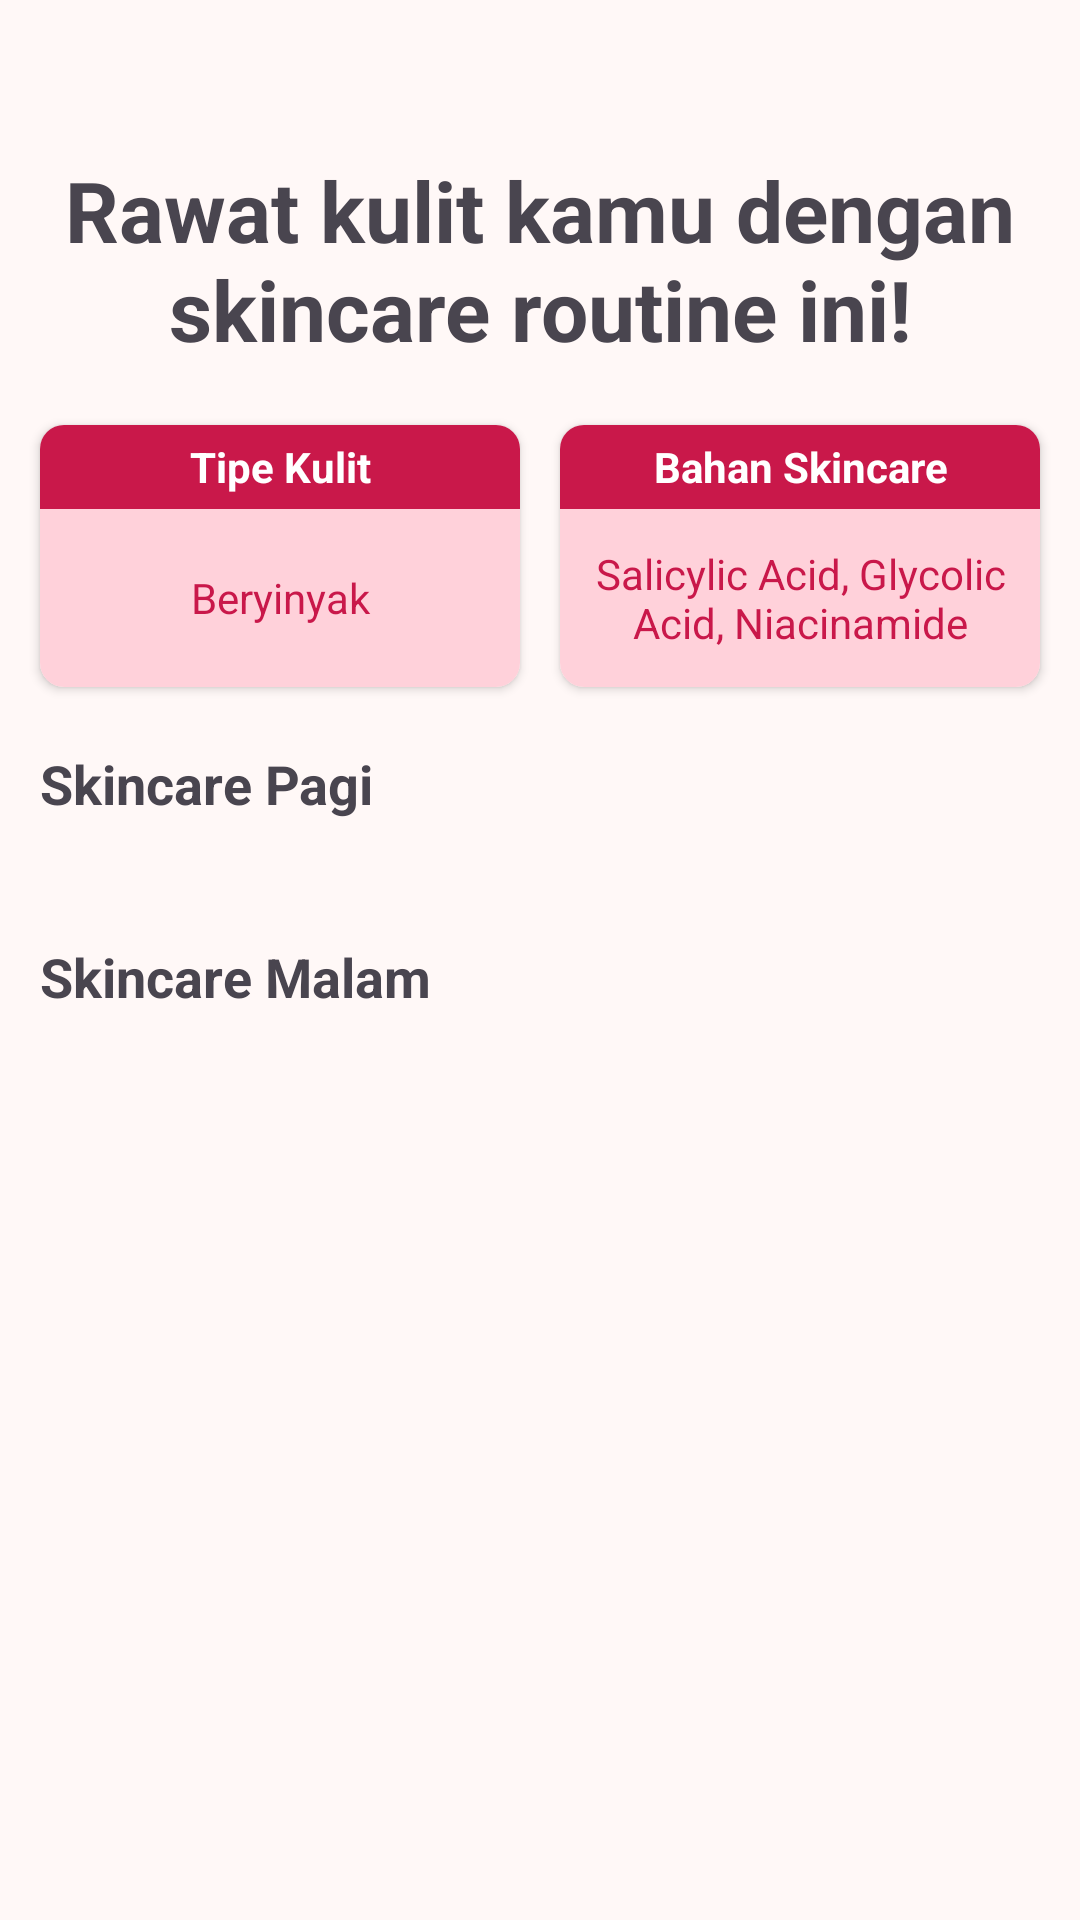

Reconstruct the res/layout file that produces this screen, plus the resources it refers to.
<!-- AndroidManifest.xml: application theme Theme.CeKulit -->
<!-- res/layout/activity_skincare.xml -->
<?xml version="1.0" encoding="utf-8"?>
<androidx.constraintlayout.widget.ConstraintLayout xmlns:android="http://schemas.android.com/apk/res/android"
    xmlns:app="http://schemas.android.com/apk/res-auto"
    xmlns:tools="http://schemas.android.com/tools"
    android:id="@+id/main"
    android:layout_width="match_parent"
    android:layout_height="match_parent"
    tools:context=".ui.skincare.SkincareActivity">

    <TextView
        android:id="@+id/tv_title_skincare"
        android:layout_width="wrap_content"
        android:layout_height="wrap_content"
        android:text="@string/tv_title_skincare"
        android:textSize="@dimen/title_menu"
        android:gravity="center"
        android:textStyle="bold"
        app:layout_constraintTop_toTopOf="parent"
        app:layout_constraintStart_toStartOf="parent"
        app:layout_constraintEnd_toEndOf="parent"
        app:layout_constraintBottom_toBottomOf="parent"
        app:layout_constraintVertical_bias="0.09"
        />



    <androidx.cardview.widget.CardView
        android:id="@+id/cv_skin_type"
        android:layout_width="wrap_content"
        android:layout_height="0dp"
        app:cardCornerRadius="8dp"
        app:layout_constraintTop_toTopOf="@+id/cv_skin_care"
        app:layout_constraintStart_toStartOf="parent"
        app:layout_constraintEnd_toStartOf="@+id/cv_skin_care"
        app:layout_constraintBottom_toBottomOf="@+id/cv_skin_care"
        >

        <LinearLayout
            android:layout_width="match_parent"
            android:layout_height="match_parent"
            android:orientation="vertical"
            >

            <TextView
                android:layout_width="160dp"
                android:layout_height="28dp"
                android:text="@string/tv_skin_type"
                android:textStyle="bold"
                android:textColor="@color/white"
                android:background="@color/pink"
                android:gravity="center"
                />

            <TextView
                android:id="@+id/tv_result"
                android:layout_width="160dp"
                android:layout_height="match_parent"
                android:text="@string/tv_oil_type"
                android:textColor="@color/pink"
                android:background="@color/pinky"
                android:gravity="center"
                />

        </LinearLayout>


    </androidx.cardview.widget.CardView>

    <androidx.cardview.widget.CardView
        android:id="@+id/cv_skin_care"
        android:layout_width="wrap_content"
        android:layout_height="wrap_content"
        app:cardCornerRadius="8dp"
        app:layout_constraintTop_toBottomOf="@+id/tv_title_skincare"
        app:layout_constraintStart_toEndOf="@+id/cv_skin_type"
        app:layout_constraintEnd_toEndOf="parent"
        android:layout_marginTop="20dp"
        >

        <LinearLayout
            android:layout_width="match_parent"
            android:layout_height="match_parent"
            android:orientation="vertical"
            >

            <TextView
                android:layout_width="160dp"
                android:layout_height="28dp"
                android:text="@string/tv_skin_care"
                android:textStyle="bold"
                android:textColor="@color/white"
                android:background="@color/pink"
                android:gravity="center"
                />

            <TextView
                android:layout_width="160dp"
                android:layout_height="wrap_content"
                android:text="@string/tv_ingredient_skin_care"
                android:textColor="@color/pink"
                android:background="@color/pinky"
                android:gravity="center"
                android:paddingVertical="12dp"
                android:paddingHorizontal="8dp"
                />

        </LinearLayout>

    </androidx.cardview.widget.CardView>
    
    <TextView
        android:id="@+id/tv_morning_skincare"
        android:layout_width="wrap_content"
        android:layout_height="wrap_content"
        android:textStyle="bold"
        android:textSize="@dimen/desc_menu"
        android:text="@string/tv_morning_skincare"
        android:layout_marginTop="20dp"
        app:layout_constraintTop_toBottomOf="@id/cv_skin_type"
        app:layout_constraintStart_toStartOf="@id/cv_skin_type"
        />

    <androidx.recyclerview.widget.RecyclerView
        android:id="@+id/rv_morning_skincare"
        android:layout_width="wrap_content"
        android:layout_height="0dp"
        android:layout_marginTop="20dp"
        android:orientation="horizontal"
        app:layout_constraintStart_toStartOf="@id/tv_morning_skincare"
        app:layout_constraintTop_toBottomOf="@id/tv_morning_skincare"
        tools:listitem="@layout/item_skincare" />

    <TextView
        android:id="@+id/tv_night_skincare"
        android:layout_width="wrap_content"
        android:layout_height="wrap_content"
        android:textStyle="bold"
        android:textSize="@dimen/desc_menu"
        android:text="@string/tv_night_skincare"
        android:layout_marginTop="20dp"
        app:layout_constraintTop_toBottomOf="@id/rv_morning_skincare"
        app:layout_constraintStart_toStartOf="@id/cv_skin_type"
        />

    <androidx.recyclerview.widget.RecyclerView
        android:id="@+id/rv_night_skincare"
        android:layout_width="wrap_content"
        android:layout_height="0dp"
        android:layout_marginTop="20dp"
        android:orientation="horizontal"
        app:layout_constraintStart_toStartOf="@id/tv_night_skincare"
        app:layout_constraintTop_toBottomOf="@id/tv_night_skincare"
        tools:listitem="@layout/item_skincare" />

</androidx.constraintlayout.widget.ConstraintLayout>
<!-- res/layout/item_skincare.xml (included above) -->
<?xml version="1.0" encoding="utf-8"?>
<androidx.cardview.widget.CardView xmlns:android="http://schemas.android.com/apk/res/android"
    android:layout_width="120dp"
    android:layout_height="120dp"
    xmlns:app="http://schemas.android.com/apk/res-auto"
    android:backgroundTint="@color/pinky"
    app:cardCornerRadius="14dp"
    android:layout_marginEnd="8dp"
    >

    <androidx.constraintlayout.widget.ConstraintLayout
        android:layout_width="match_parent"
        android:layout_height="match_parent"
        >

        <ImageView
            android:id="@+id/iv_skincare_photo"
            android:layout_width="0dp"
            android:layout_height="0dp"
            android:src="@drawable/moisturizer"
            app:layout_constraintTop_toTopOf="parent"
            app:layout_constraintBottom_toTopOf="@id/tv_title_skincare"
            app:layout_constraintStart_toStartOf="parent"
            app:layout_constraintEnd_toEndOf="parent"
            />

        <TextView
            android:id="@+id/tv_title_skincare"
            android:layout_width="wrap_content"
            android:layout_height="wrap_content"
            android:text="Sunscreen Light"
            android:textColor="@color/pink"
            android:textStyle="bold"
            android:paddingVertical="4dp"
            app:layout_constraintTop_toBottomOf="@+id/iv_skincare_photo"
            app:layout_constraintBottom_toBottomOf="parent"
            app:layout_constraintStart_toStartOf="parent"
            app:layout_constraintEnd_toEndOf="parent"
            />

    </androidx.constraintlayout.widget.ConstraintLayout>




</androidx.cardview.widget.CardView>
<!-- resources referenced by this layout -->
<resources>
  <color name="pink">#C9184A</color>
  <color name="pinky">#FFD1DA</color>
  <color name="white">#FFFFFF</color>
  <dimen name="desc_menu">18sp</dimen>
  <dimen name="title_menu">28sp</dimen>
  <string name="tv_ingredient_skin_care">Salicylic Acid, Glycolic Acid, Niacinamide</string>
  <string name="tv_morning_skincare">Skincare Pagi</string>
  <string name="tv_night_skincare">Skincare Malam</string>
  <string name="tv_oil_type">Beryinyak</string>
  <string name="tv_skin_care">Bahan Skincare</string>
  <string name="tv_skin_type">Tipe Kulit</string>
  <string name="tv_title_skincare">Rawat kulit kamu dengan skincare routine ini!</string>
  <color name="md_theme_primary">#8F4953</color>
  <color name="md_theme_onPrimary">#FFFFFF</color>
  <color name="md_theme_primaryContainer">#FFD9DC</color>
  <color name="md_theme_onPrimaryContainer">#3B0713</color>
  <color name="md_theme_secondary">#765659</color>
  <color name="md_theme_onSecondary">#FFFFFF</color>
  <color name="md_theme_secondaryContainer">#FFD9DC</color>
  <color name="md_theme_onSecondaryContainer">#2C1518</color>
  <color name="md_theme_tertiary">#785930</color>
  <color name="md_theme_onTertiary">#FFFFFF</color>
  <color name="md_theme_tertiaryContainer">#FFDDB6</color>
  <color name="md_theme_onTertiaryContainer">#2A1800</color>
  <color name="md_theme_error">#BA1A1A</color>
  <color name="md_theme_onError">#FFFFFF</color>
  <color name="md_theme_errorContainer">#FFDAD6</color>
  <color name="md_theme_onErrorContainer">#410002</color>
  <color name="md_theme_background">#FFF8F7</color>
  <color name="md_theme_onBackground">#22191A</color>
  <color name="md_theme_surface">#FFF8F7</color>
  <color name="md_theme_onSurface">#22191A</color>
  <color name="md_theme_surfaceVariant">#F4DDDE</color>
  <color name="md_theme_onSurfaceVariant">#524344</color>
  <color name="md_theme_outline">#847374</color>
  <color name="md_theme_outlineVariant">#D7C1C2</color>
  <color name="md_theme_inverseSurface">#382E2F</color>
  <color name="md_theme_inverseOnSurface">#FFEDED</color>
  <color name="md_theme_inversePrimary">#FFB2BA</color>
  <color name="md_theme_primaryFixed">#FFD9DC</color>
  <color name="md_theme_onPrimaryFixed">#3B0713</color>
  <color name="md_theme_primaryFixedDim">#FFB2BA</color>
  <color name="md_theme_onPrimaryFixedVariant">#72333C</color>
  <color name="md_theme_secondaryFixed">#FFD9DC</color>
  <color name="md_theme_onSecondaryFixed">#2C1518</color>
  <color name="md_theme_secondaryFixedDim">#E5BDC0</color>
  <color name="md_theme_onSecondaryFixedVariant">#5C3F42</color>
  <color name="md_theme_tertiaryFixed">#FFDDB6</color>
  <color name="md_theme_onTertiaryFixed">#2A1800</color>
  <color name="md_theme_tertiaryFixedDim">#E9BF8E</color>
  <color name="md_theme_onTertiaryFixedVariant">#5D411B</color>
  <color name="md_theme_surfaceDim">#E7D6D7</color>
  <color name="md_theme_surfaceBright">#FFF8F7</color>
  <color name="md_theme_surfaceContainerLowest">#FFFFFF</color>
  <color name="md_theme_surfaceContainerLow">#FFF0F0</color>
  <color name="md_theme_surfaceContainer">#FCEAEA</color>
  <color name="md_theme_surfaceContainerHigh">#F6E4E5</color>
  <color name="md_theme_surfaceContainerHighest">#F0DEDF</color>
</resources>
